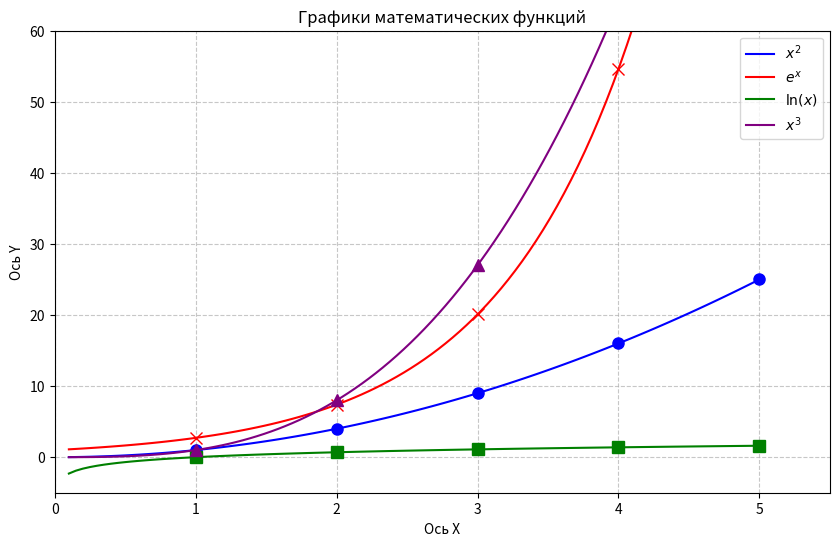

Reproduce this figure in Python.
import matplotlib.pyplot as plt
import numpy as np

def main():
    x_line = np.linspace(0.1, 5, 100)  #Генерирует массив из ровно 100 чисел, равномерно распределенных от 0.1 до 5
    x_int = np.arange(1, 6) #Создает массив целых чисел от 1 до 5
    
    plt.figure(figsize=(10, 6)) #Создает пустое окно
    
    plt.plot(x_line, x_line**2, color='blue', label='$x^2$')
    plt.plot(x_int, x_int**2, color='blue', marker='o', linestyle='None', markersize=8)
    
    plt.plot(x_line, np.exp(x_line), color='red', label='$e^x$')
    plt.plot(x_int, np.exp(x_int), color='red', marker='x', linestyle='None', markersize=8)
    
    plt.plot(x_line, np.log(x_line), color='green', label='$\ln(x)$')
    plt.plot(x_int, np.log(x_int), color='green', marker='s', linestyle='None', markersize=8)
    
    plt.plot(x_line, x_line**3, color='purple', label='$x^3$')
    plt.plot(x_int, x_int**3, color='purple', marker='^', linestyle='None', markersize=8)
    
    plt.title("Графики математических функций")
    plt.xlabel("Ось X")
    plt.ylabel("Ось Y")
    plt.grid(True, linestyle='--', alpha=0.7)
    plt.legend()
    
    plt.ylim(-5, 60)
    plt.xlim(0, 5.5)

   
main()
plt.show()
